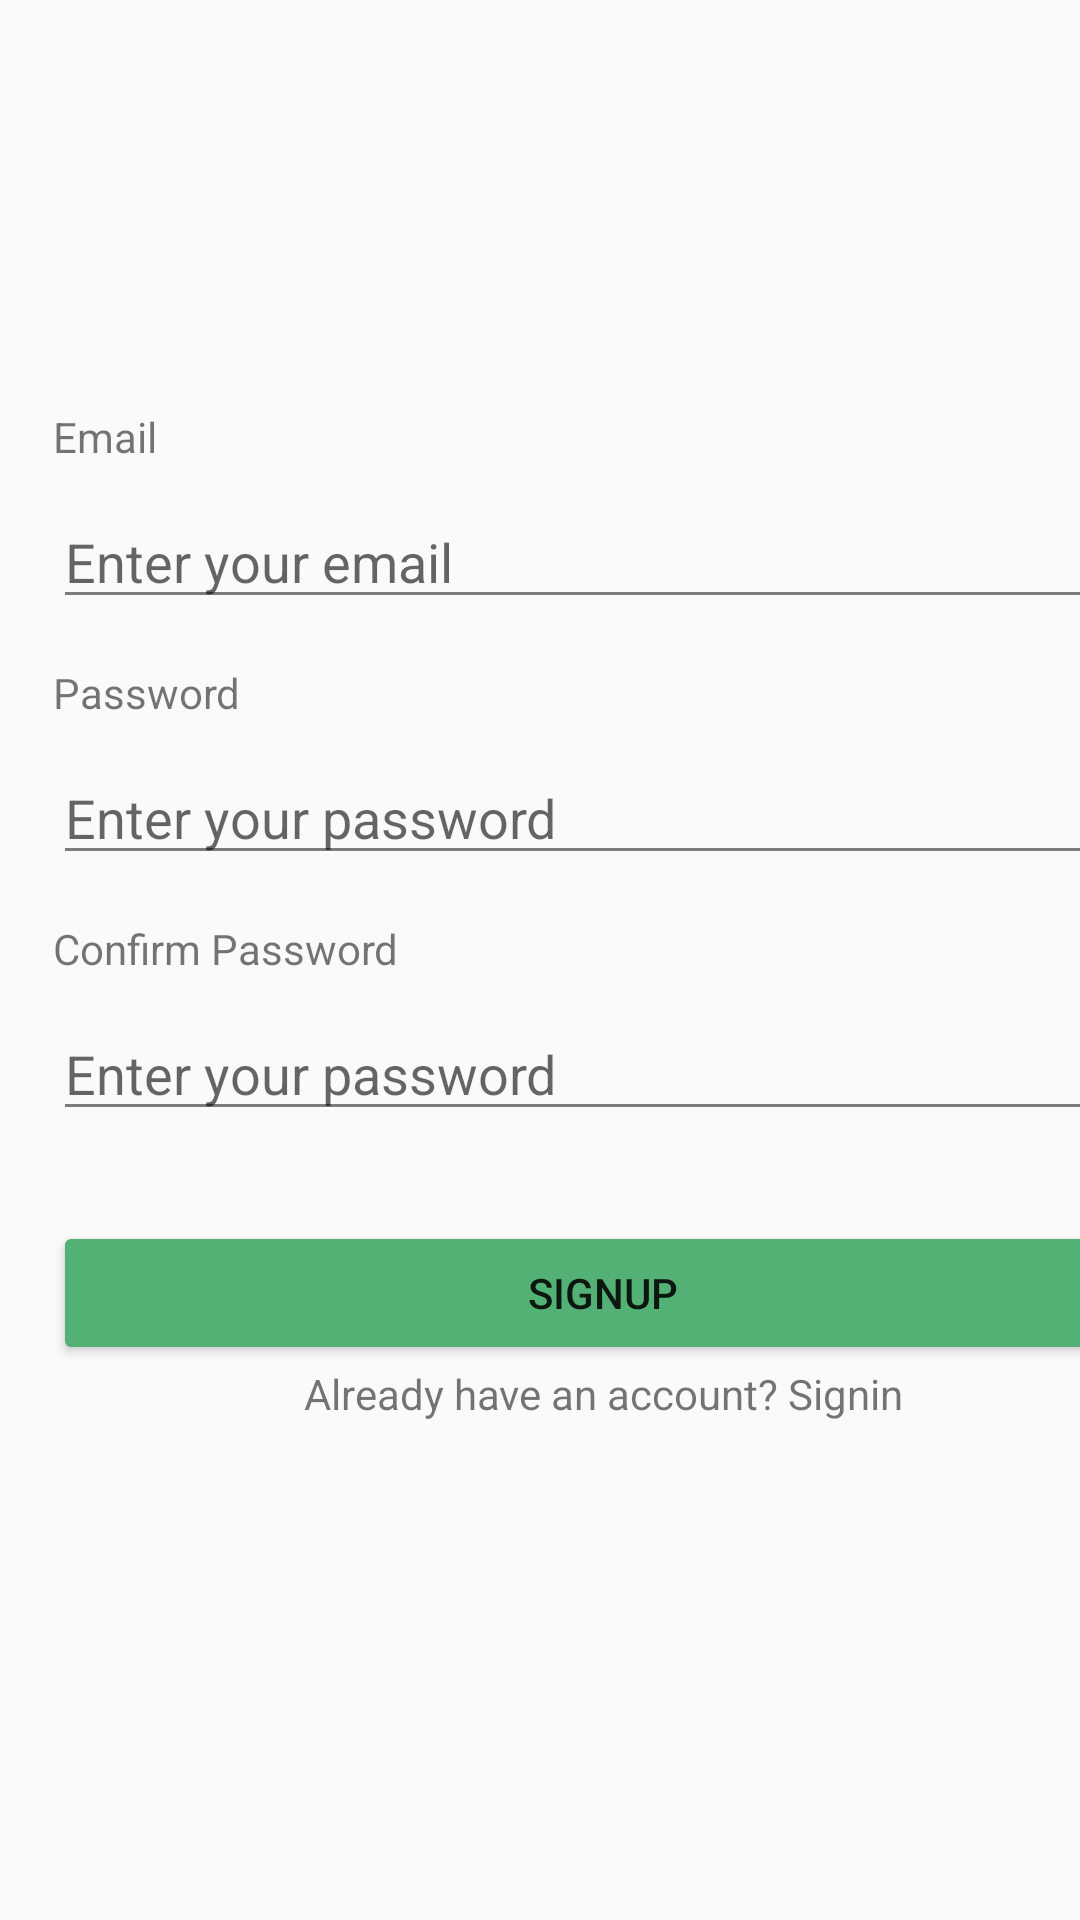

This screen was rendered from an Android layout file. Write that file and the resources it references.
<!-- AndroidManifest.xml: application theme Theme.MyCommerce -->
<!-- res/layout/activity_signup.xml -->
<?xml version="1.0" encoding="utf-8"?>
<androidx.constraintlayout.widget.ConstraintLayout xmlns:android="http://schemas.android.com/apk/res/android"
    xmlns:app="http://schemas.android.com/apk/res-auto"
    xmlns:tools="http://schemas.android.com/tools"
    android:id="@+id/main"
    android:layout_width="match_parent"
    android:layout_height="match_parent"
    tools:context=".ui.SignupActivity">

    <ImageView
        android:id="@+id/imageView2"
        android:layout_width="410dp"
        android:layout_height="277dp"
        android:layout_marginEnd="1dp"
        android:layout_marginBottom="21dp"
        app:layout_constraintBottom_toTopOf="@+id/linearLayout"
        app:layout_constraintEnd_toEndOf="parent"
        app:layout_constraintStart_toStartOf="parent"
        app:layout_constraintTop_toTopOf="parent"
        app:srcCompat="@drawable/half_background" />

    <LinearLayout
        android:id="@+id/linearLayout"
        android:layout_width="367dp"
        android:layout_height="497dp"
        android:layout_marginStart="20dp"
        android:layout_marginEnd="2dp"
        android:layout_marginBottom="20dp"
        android:orientation="vertical"
        app:layout_constraintBottom_toBottomOf="parent"
        app:layout_constraintEnd_toEndOf="parent"
        app:layout_constraintHorizontal_bias="0.09"
        app:layout_constraintStart_toStartOf="parent"
        app:layout_constraintTop_toTopOf="parent"
        app:layout_constraintVertical_bias="0.985">



















        <TextView
            android:id="@+id/emailText"
            android:layout_width="match_parent"
            android:layout_height="wrap_content"
            android:layout_marginTop="15dp"
            android:text="Email" />

        <EditText
            android:id="@+id/signupEmail"
            android:layout_width="match_parent"
            android:layout_height="wrap_content"
            android:layout_marginTop="10dp"
            android:autofillHints="name"
            android:backgroundTint="@color/black_span"
            android:ems="10"
            android:hint="Enter your email"
            android:inputType="textEmailAddress"
            android:textColor="@color/black_font" />

        <TextView
            android:id="@+id/passwordText"
            android:layout_width="match_parent"
            android:layout_height="wrap_content"
            android:layout_marginTop="15dp"
            android:text="Password" />

        <EditText
            android:id="@+id/signupPassword"
            android:layout_width="match_parent"
            android:layout_height="wrap_content"
            android:layout_marginTop="10dp"
            android:backgroundTint="@color/black_span"
            android:ems="10"
            android:hint="Enter your password"
            android:inputType="textPassword"
            android:textColor="@color/black_font" />

        <TextView
            android:id="@+id/confirmPasswordText"
            android:layout_width="match_parent"
            android:layout_height="wrap_content"
            android:layout_marginTop="15dp"
            android:text="Confirm Password" />

        <EditText
            android:id="@+id/signupConfirmPassword"
            android:layout_width="match_parent"
            android:layout_height="wrap_content"
            android:layout_marginTop="10dp"
            android:backgroundTint="@color/black_span"
            android:ems="10"
            android:hint="Enter your password"
            android:inputType="textPassword"
            android:textColor="@color/black_font" />

        <Button
            android:id="@+id/signupButton"
            android:layout_marginTop="30dp"
            android:layout_width="match_parent"
            android:layout_height="wrap_content"
            android:text="Signup"
            android:backgroundTint="@color/primary"/>

        <TextView
            android:id="@+id/gotToLoginPageButton"
            android:layout_width="match_parent"
            android:layout_height="wrap_content"
            android:textAlignment="center"
            android:text="Already have an account? Signin" />
    </LinearLayout>

</androidx.constraintlayout.widget.ConstraintLayout>
<!-- resources referenced by this layout -->
<resources>
  <color name="black_font">#181725</color>
  <color name="black_span">#7C7C7C</color>
  <color name="primary">#53B175</color>
  <style name="Theme.MyCommerce" parent="Theme.AppCompat.Light.NoActionBar">
          
          <item name="colorPrimary">@color/primary</item>
          <item name="colorPrimaryVariant">@color/primary</item>
          <item name="colorOnPrimary">@color/white</item>
          
          <item name="colorSecondary">@color/primary</item>
          <item name="colorSecondaryVariant">@color/primary</item>
          <item name="colorOnSecondary">@color/black</item>
          
          <item name="android:statusBarColor">?attr/colorPrimaryVariant</item>
          
      </style>
  <color name="white">#FFFFFFFF</color>
  <color name="black">#FF000000</color>
</resources>
